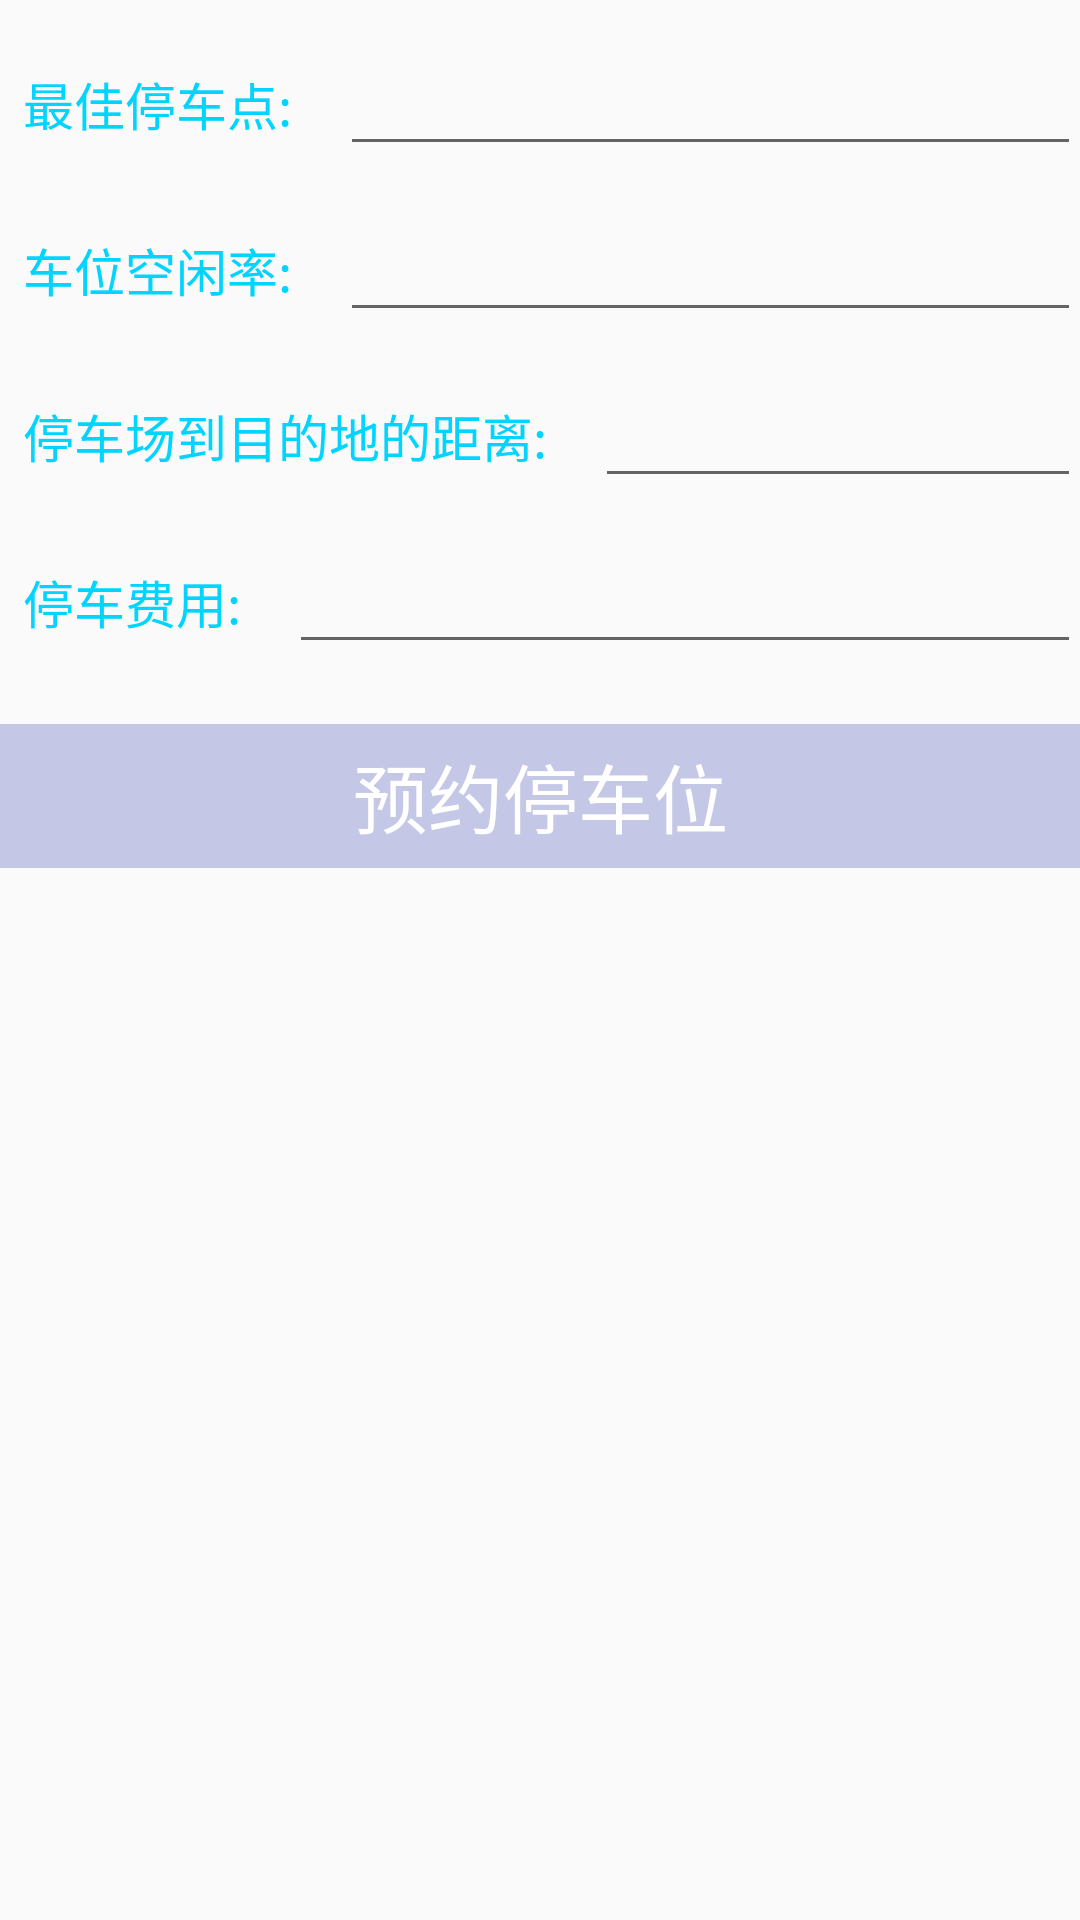

Android layout source for this screen:
<!-- AndroidManifest.xml: application theme AppTheme -->
<!-- res/layout/activity_best_choice.xml -->
<?xml version="1.0" encoding="utf-8"?>
<RelativeLayout
        xmlns:android="http://schemas.android.com/apk/res/android"
        android:id="@+id/activity_best_choice"
        android:layout_width="match_parent"
        android:layout_height="match_parent"
        android:paddingLeft="@dimen/activity_horizontal_margin"
        android:paddingRight="@dimen/activity_horizontal_margin"
        android:paddingTop="@dimen/activity_vertical_margin"
        android:paddingBottom="@dimen/activity_vertical_margin">

    <RelativeLayout
            android:id="@+id/best_choice_parking_name_relative_layout"
            android:layout_width="fill_parent"
            android:layout_height="wrap_content"
            android:layout_marginTop="14dp"
            android:clickable="true"
            android:gravity="center_vertical">

        <TextView
                android:id="@+id/best_choice_parking_name_text_view"
                android:layout_width="wrap_content"
                android:layout_height="wrap_content"
                android:padding="8dp"
                android:text="@string/best_park"
                android:gravity="center"
                android:textSize="17sp"
                android:textColor="#00d4ff"/>

        <EditText
                android:id="@+id/best_choice_parking_name_edit_text"
                android:layout_width="fill_parent"
                android:layout_height="wrap_content"
                android:layout_centerVertical="true"
                android:layout_marginLeft="8dip"
                android:layout_toRightOf="@id/best_choice_parking_name_text_view"
                android:gravity="center"
                android:textColor="#ff0d00"/>
    </RelativeLayout>

    <RelativeLayout
            android:id="@+id/best_choice_parking_free_rate_relative_layout"
            android:layout_width="fill_parent"
            android:layout_height="wrap_content"
            android:layout_below="@id/best_choice_parking_name_relative_layout"
            android:layout_marginTop="14dp"
            android:clickable="true"
            android:gravity="center_vertical">

        <TextView
                android:id="@+id/best_choice_parking_free_rate_text_view"
                android:layout_width="wrap_content"
                android:layout_height="wrap_content"
                android:padding="8dp"
                android:text="@string/parking_free_rate1"
                android:gravity="center"
                android:textSize="17sp"
                android:textColor="#00d4ff"/>

        <EditText
                android:id="@+id/best_choice_parking_free_rate_edit_text"
                android:layout_width="fill_parent"
                android:layout_height="wrap_content"
                android:layout_centerVertical="true"
                android:layout_marginLeft="8dip"
                android:layout_toRightOf="@id/best_choice_parking_free_rate_text_view"
                android:gravity="center"
                android:textColor="#ff0d00"/>
    </RelativeLayout>

    <RelativeLayout
            android:id="@+id/best_choice_distance_relative_layout"
            android:layout_width="fill_parent"
            android:layout_height="wrap_content"
            android:layout_below="@id/best_choice_parking_free_rate_relative_layout"
            android:layout_marginTop="14dp"
            android:clickable="true"
            android:gravity="center_vertical">

        <TextView
                android:id="@+id/best_choice_distance_text_view"
                android:layout_width="wrap_content"
                android:layout_height="wrap_content"
                android:padding="8dp"
                android:text="@string/distance"
                android:gravity="center"
                android:textColor="#00d4ff"
                android:textSize="17sp"/>

        <EditText
                android:id="@+id/best_choice_distance_edit_text"
                android:layout_width="fill_parent"
                android:layout_height="wrap_content"
                android:layout_centerHorizontal="true"
                android:layout_marginLeft="8dip"
                android:layout_toRightOf="@id/best_choice_distance_text_view"
                android:textColor="#ff0d00"
                android:gravity="center"/>
    </RelativeLayout>

    <RelativeLayout
            android:id="@+id/best_choice_parkFee_relative_layout"
            android:layout_width="fill_parent"
            android:layout_height="wrap_content"
            android:layout_below="@id/best_choice_distance_relative_layout"
            android:layout_marginTop="14dp"
            android:clickable="true"
            android:gravity="center_vertical">

        <TextView
                android:id="@+id/best_choice_parkFee_text_view"
                android:layout_width="wrap_content"
                android:layout_height="wrap_content"
                android:padding="8dp"
                android:text="@string/parkFee"
                android:gravity="center"
                android:textColor="#00d4ff"
                android:textSize="17sp"/>

        <EditText
                android:id="@+id/best_choice_parkFee_edit_text"
                android:layout_width="fill_parent"
                android:layout_height="wrap_content"
                android:layout_centerHorizontal="true"
                android:layout_marginLeft="8dip"
                android:layout_toRightOf="@id/best_choice_parkFee_text_view"
                android:textColor="#ff0d00"
                android:gravity="center"/>
    </RelativeLayout>

    <RelativeLayout
            android:id="@+id/button_relative_layout"
            android:layout_width="fill_parent"
            android:layout_height="wrap_content"
            android:layout_below="@id/best_choice_parkFee_relative_layout"
            android:layout_marginTop="20dp">

        <Button
                android:id="@+id/best_choice_reserve_button"
                android:layout_width="fill_parent"
                android:layout_height="wrap_content"
                android:text="@string/reserve_space"
                android:background="#c5c7e6"
                android:textSize="25sp"
                android:textColor="#ffffff"/>

    </RelativeLayout>

</RelativeLayout>
<!-- resources referenced by this layout -->
<resources>
  <string name="best_park">最佳停车点:</string>
  <string name="distance">停车场到目的地的距离:</string>
  <string name="parkFee">停车费用:</string>
  <string name="parking_free_rate1">车位空闲率:</string>
  <string name="reserve_space">预约停车位</string>
  <style name="AppTheme" parent="Theme.AppCompat.Light.DarkActionBar">
          
          <item name="colorPrimary">@color/colorPrimary</item>
          <item name="colorPrimaryDark">@color/colorPrimaryDark</item>
          <item name="colorAccent">@color/colorAccent</item>
      </style>
  <color name="colorPrimary">#3F51B5</color>
  <color name="colorPrimaryDark">#303F9F</color>
  <color name="colorAccent">#FF4081</color>
</resources>
